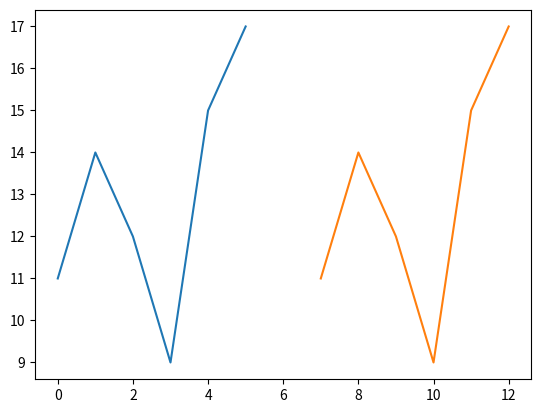

Write the Python code that produced this figure.
#맷플롯립
import matplotlib.pyplot as plt

#데이터 준비
data = [11, 14, 12, 9, 15, 17]

#꺽은선그래프 정의
plt.plot(data)

#그리기
plt.show()

#x,y 데이터 준비
x = [7,8,9,10,11,12]
y = [11,14,12,9,15,17]

#정의
plt.plot(x,y)

#표시
plt.show()